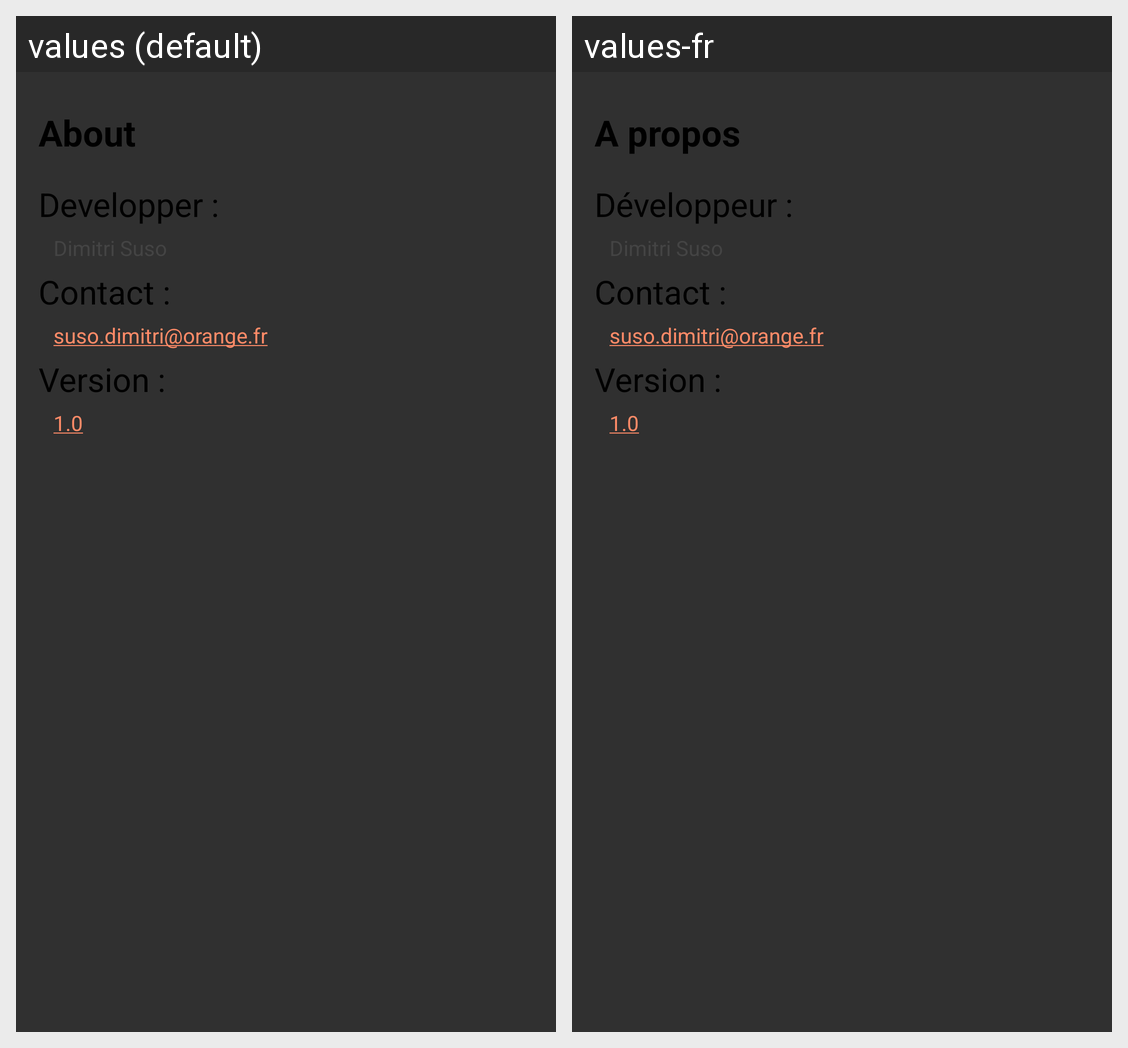

For this localized Android screen grid, give each drawn string resource with its value in every locale shown.
Android screen res/layout/about_popup.xml rendered under 2 locales, left to right: values (default), values-fr. Device: Nexus 5 (rendered at 1080×1920; each locale shown at half size, 540×960, under a caption strip naming it); theme Theme.Custom_Light.
Strings drawn on this screen, with the default value and each locale's value (text and hints the layout hard-codes, and strings that could not be matched under every locale, appear in the picture but are not listed):

textView_about_title
  values: About
  values-fr: A propos

textView_about_devTitle
  values: Developper :
  values-fr: Développeur :

textView_about_contactTitle
  values: Contact :
  values-fr: Contact : 

textView_about_contactEmail
  values: suso.dimitri@orange.fr
  values-fr: suso.dimitri@orange.fr  [not translated; the default value is used]

textView_about_versionTitle
  values: Version :
  values-fr: Version : 

textView_about_version
  values: 1.0
  values-fr: 1.0  [not translated; the default value is used]
